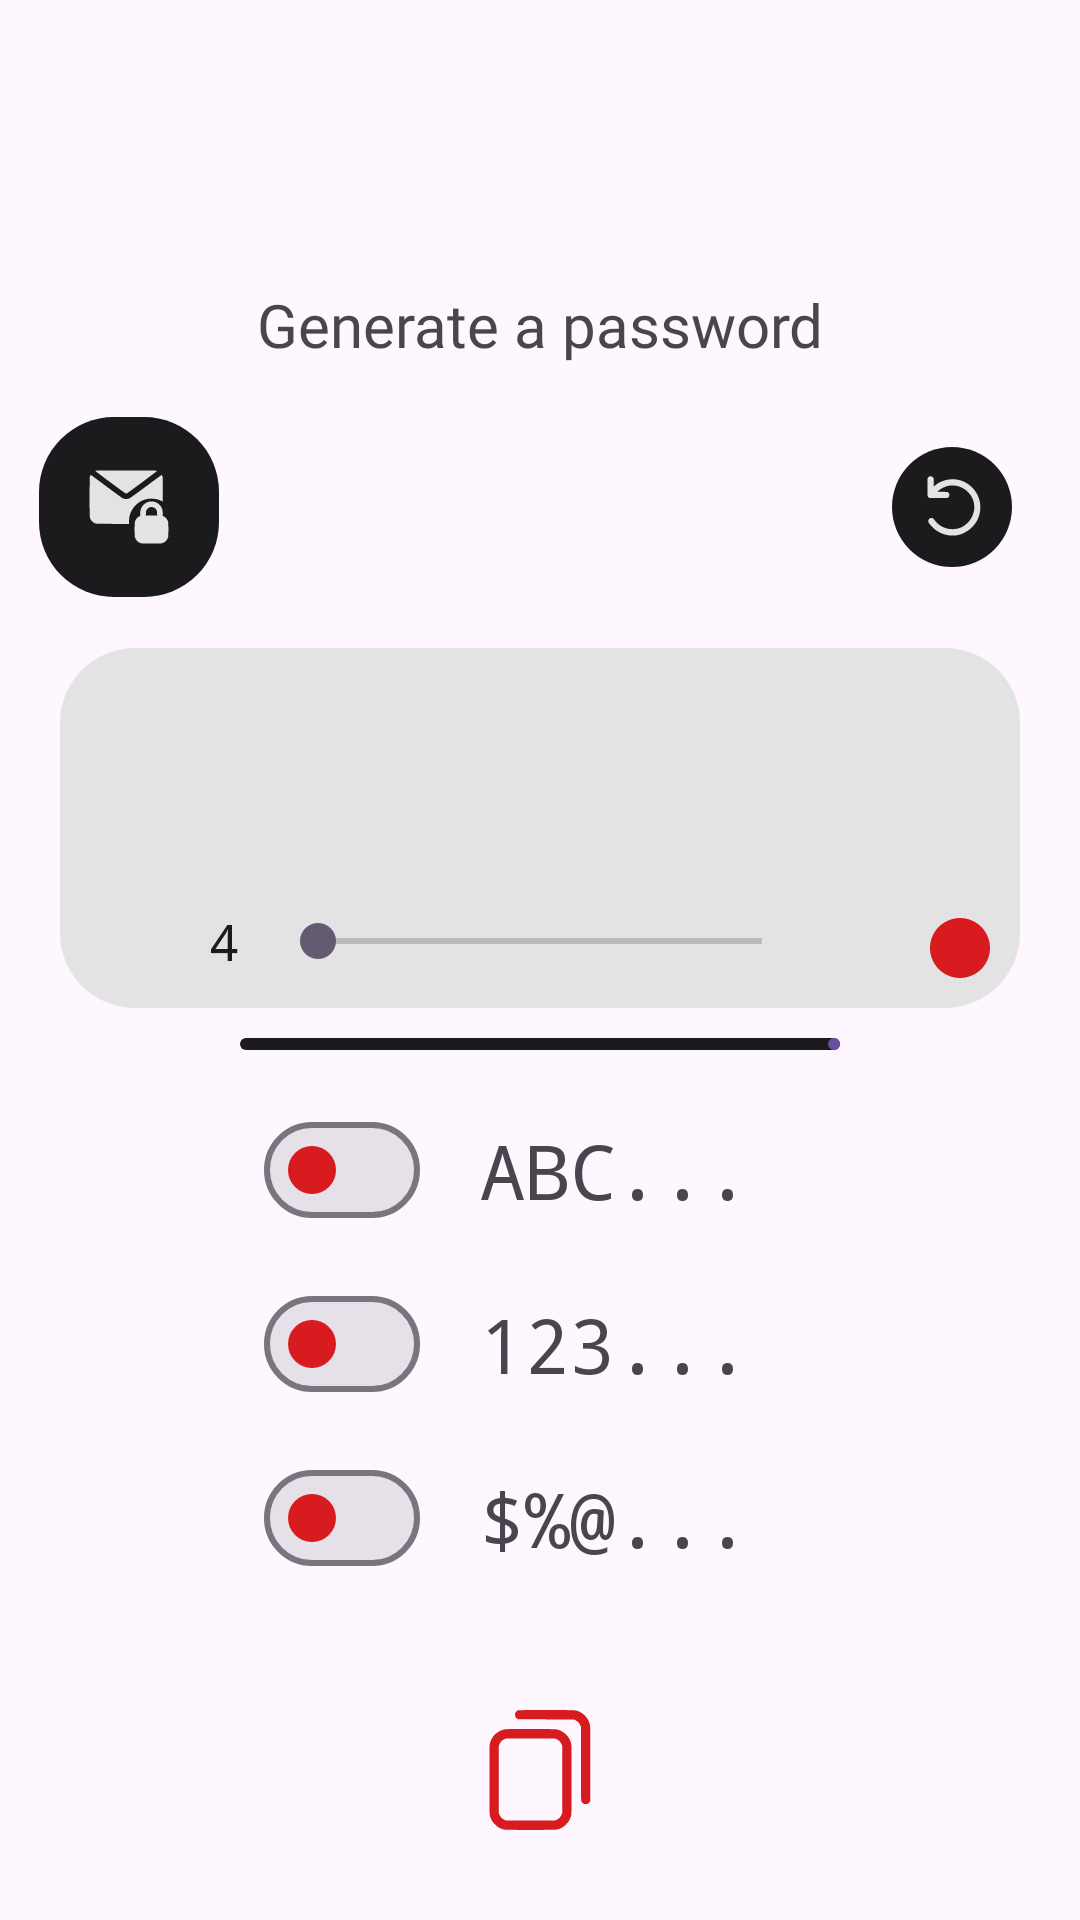

Produce the Android XML layout that renders to this screen, including the resource entries it uses.
<!-- AndroidManifest.xml: application theme Theme.NothingSecure -->
<!-- res/layout/generator_dialog.xml -->
<?xml version="1.0" encoding="utf-8"?>
<androidx.constraintlayout.widget.ConstraintLayout xmlns:android="http://schemas.android.com/apk/res/android"
    android:layout_width="match_parent"
    android:layout_height="match_parent"
    xmlns:app="http://schemas.android.com/apk/res-auto">



    <androidx.constraintlayout.widget.ConstraintLayout
        android:id="@+id/copy"
        android:layout_width="60dp"
        android:layout_height="60dp"
        app:layout_constraintBottom_toBottomOf="parent"
        app:layout_constraintEnd_toEndOf="parent"
        app:layout_constraintStart_toStartOf="parent"
        android:layout_marginBottom="20dp"
        android:background="@drawable/corner_20_stroke_red"
        >
        <com.google.android.material.imageview.ShapeableImageView
            android:id="@+id/modi_image"
            android:layout_width="40dp"
            android:layout_height="40dp"
            app:layout_constraintTop_toTopOf="parent"
            app:layout_constraintBottom_toBottomOf="parent"
            app:layout_constraintStart_toStartOf="parent"
            app:layout_constraintEnd_toEndOf="parent"
            android:src="@drawable/copy"
            />

    </androidx.constraintlayout.widget.ConstraintLayout>


    <com.google.android.material.materialswitch.MaterialSwitch
        android:id="@+id/simbol"
        android:layout_width="wrap_content"
        android:layout_height="wrap_content"
        app:layout_constraintBottom_toTopOf="@id/copy"
        app:layout_constraintEnd_toStartOf="@id/copy"
        android:layout_marginBottom="30dp"
        android:layout_marginEnd="10dp"
        app:thumbTint="@color/n_red"
        />
    <TextView
        android:layout_width="wrap_content"
        android:layout_height="wrap_content"
        app:layout_constraintTop_toTopOf="@id/simbol"
        app:layout_constraintBottom_toBottomOf="@id/simbol"
        app:layout_constraintStart_toEndOf="@id/simbol"
        android:layout_marginStart="20dp"
        android:textSize="25dp"
        android:fontFamily="monospace"
        android:text="$%@..."
        />

    <com.google.android.material.materialswitch.MaterialSwitch
        android:id="@+id/numbers"
        android:layout_width="wrap_content"
        android:layout_height="wrap_content"
        app:layout_constraintBottom_toTopOf="@id/simbol"
        app:layout_constraintEnd_toStartOf="@id/copy"
        android:layout_marginBottom="10dp"
        android:layout_marginEnd="10dp"
        app:thumbTint="@color/n_red"
        />
    <TextView
        android:layout_width="wrap_content"
        android:layout_height="wrap_content"
        app:layout_constraintTop_toTopOf="@id/numbers"
        app:layout_constraintBottom_toBottomOf="@id/numbers"
        app:layout_constraintStart_toEndOf="@id/numbers"
        android:layout_marginStart="20dp"
        android:textSize="25dp"
        android:fontFamily="monospace"
        android:text="123..."
        />

    <com.google.android.material.materialswitch.MaterialSwitch
        android:id="@+id/capital_l"
        android:layout_width="wrap_content"
        android:layout_height="wrap_content"
        app:layout_constraintBottom_toTopOf="@id/numbers"
        app:layout_constraintEnd_toStartOf="@id/copy"
        android:layout_marginBottom="10dp"
        android:layout_marginEnd="10dp"
        app:thumbTint="@color/n_red"
        />
    <TextView
        android:layout_width="wrap_content"
        android:layout_height="wrap_content"
        app:layout_constraintTop_toTopOf="@id/capital_l"
        app:layout_constraintBottom_toBottomOf="@id/capital_l"
        app:layout_constraintStart_toEndOf="@id/capital_l"
        android:layout_marginStart="20dp"
        android:textSize="25dp"
        android:fontFamily="monospace"
        android:text="ABC..."
        />


    <androidx.constraintlayout.widget.ConstraintLayout
        android:id="@+id/all"
        android:layout_width="320dp"
        android:layout_height="120dp"
        android:background="@drawable/corner_25"
        android:backgroundTint="@color/n_white"
        app:layout_constraintEnd_toEndOf="parent"
        app:layout_constraintStart_toStartOf="parent"
        app:layout_constraintBottom_toTopOf="@id/capital_l"
        android:layout_marginBottom="30dp"
        >

        <com.google.android.material.imageview.ShapeableImageView
            android:layout_width="20dp"
            android:layout_height="20dp"
            android:src="@drawable/circle"
            app:layout_constraintBottom_toBottomOf="parent"
            app:layout_constraintEnd_toEndOf="parent"
            android:layout_marginBottom="10dp"
            android:layout_marginEnd="10dp"
            />
        <TextView
            android:id="@+id/result_pass"
            android:layout_width="0dp"
            android:layout_height="60dp"
            app:layout_constraintEnd_toEndOf="parent"
            app:layout_constraintStart_toStartOf="parent"
            app:layout_constraintTop_toTopOf="parent"
            android:layout_marginTop="15dp"
            android:layout_marginEnd="10dp"
            android:layout_marginStart="10dp"
            android:textSize="15dp"
            android:textColor="@color/b_black"
            android:gravity="center"
            android:fontFamily="monospace"
            android:maxLines="2"
            />

        <SeekBar
            android:id="@+id/size"
            android:layout_width="180dp"
            android:layout_height="wrap_content"
            app:layout_constraintEnd_toEndOf="parent"
            app:layout_constraintStart_toStartOf="parent"
            app:layout_constraintBottom_toBottomOf="parent"
            app:layout_constraintTop_toBottomOf="@id/result_pass"
            android:max="20"
            android:min="4"
            />

        <TextView
            android:id="@+id/information_size"
            android:layout_width="wrap_content"
            android:layout_height="wrap_content"
            android:fontFamily="monospace"
            app:layout_constraintTop_toTopOf="@id/size"
            app:layout_constraintBottom_toBottomOf="@id/size"
            app:layout_constraintEnd_toStartOf="@id/size"
            android:layout_marginEnd="10dp"
            android:text="4"
            android:textSize="17dp"
            android:textColor="@color/b_black"
            />
    </androidx.constraintlayout.widget.ConstraintLayout>



    <com.google.android.material.progressindicator.LinearProgressIndicator
        android:id="@+id/progress"
        android:layout_width="200dp"
        android:layout_height="wrap_content"
        app:layout_constraintEnd_toEndOf="parent"
        app:layout_constraintStart_toStartOf="parent"
        app:layout_constraintTop_toBottomOf="@id/all"
        android:layout_marginTop="10dp"
        app:trackColor="@color/b_black"
        />
    <TextView
        android:id="@+id/info"
        android:layout_width="wrap_content"
        android:layout_height="wrap_content"
        app:layout_constraintEnd_toEndOf="parent"
        app:layout_constraintStart_toStartOf="parent"
        app:layout_constraintBottom_toTopOf="@id/all"
        app:layout_constraintTop_toTopOf="parent"
        android:layout_marginTop="20dp"
        android:layout_marginBottom="20dp"
        android:text="Generate a password"
        android:textSize="20dp"
        android:fontFamily="@font/matrix"
        />

    <androidx.constraintlayout.widget.ConstraintLayout
        android:id="@+id/refresh"
        android:layout_width="40dp"
        android:layout_height="40dp"
        android:background="@drawable/corner_25"
        android:backgroundTint="@color/b_black"
        app:layout_constraintTop_toBottomOf="@id/info"
        app:layout_constraintBottom_toTopOf="@id/all"
        app:layout_constraintEnd_toEndOf="parent"
        app:layout_constraintStart_toEndOf="@id/info"
        >

        <com.google.android.material.imageview.ShapeableImageView
            android:id="@+id/icon_refresh"
            android:layout_width="wrap_content"
            android:layout_height="wrap_content"
            android:src="@drawable/reset"
            app:layout_constraintTop_toTopOf="parent"
            app:layout_constraintBottom_toBottomOf="parent"
            app:layout_constraintEnd_toEndOf="parent"
            app:layout_constraintStart_toStartOf="parent"
            />
    </androidx.constraintlayout.widget.ConstraintLayout>

    <androidx.constraintlayout.widget.ConstraintLayout
        android:id="@+id/gen_emails_intent"
        android:layout_width="60dp"
        android:layout_height="60dp"
        app:layout_constraintTop_toBottomOf="@id/info"
        app:layout_constraintBottom_toTopOf="@id/all"
        app:layout_constraintStart_toStartOf="parent"
        app:layout_constraintEnd_toStartOf="@id/info"
        android:backgroundTint="@color/b_black"
        android:background="@drawable/corner_25"
        >

        <com.google.android.material.imageview.ShapeableImageView
            android:layout_width="wrap_content"
            android:layout_height="wrap_content"
            android:src="@drawable/mail_generator"
            app:layout_constraintTop_toTopOf="parent"
            app:layout_constraintBottom_toBottomOf="parent"
            app:layout_constraintStart_toStartOf="parent"
            app:layout_constraintEnd_toEndOf="parent"
            />

    </androidx.constraintlayout.widget.ConstraintLayout>

</androidx.constraintlayout.widget.ConstraintLayout>
<!-- resources referenced by this layout -->
<resources>
  <color name="b_black">#1b1b1d</color>
  <color name="n_red">#d71b1f</color>
  <color name="n_white">#e3e3e3</color>
  <!-- drawable circle (drawable) -->
  <vector xmlns:android="http://schemas.android.com/apk/res/android" android:height="30dp" android:viewportHeight="512" android:viewportWidth="512" android:width="30dp">
        
      <path android:fillColor="@color/n_red" android:pathData="M232.1,1c-49.7,4.8 -99,25.1 -137.6,56.5 -11.4,9.2 -29.4,27.4 -38.4,38.7 -22.9,28.7 -41.7,67.5 -49.5,102.3 -4.9,21.8 -6,32.5 -6,57.5 0,25 1.1,35.7 6,57.5 7.9,35.5 27.2,74.9 50.9,104 9.2,11.4 27.4,29.4 38.7,38.4 28.7,22.9 67.5,41.7 102.3,49.5 21.8,4.9 32.5,6 57.5,6 25,-0 35.7,-1.1 57.5,-6 26.1,-5.8 60.3,-20.4 82.8,-35.3 38.9,-25.9 68.8,-59.9 89.3,-101.6 12.5,-25.5 19.6,-48.4 24.1,-77.5 2.4,-16.1 2.4,-53.9 0,-70 -4.5,-29.1 -11.6,-52 -24.1,-77.5 -13.4,-27.2 -28.3,-48 -49.8,-69.2 -21.1,-20.9 -40.4,-34.6 -67.3,-47.8 -25.2,-12.4 -48.6,-19.7 -76.5,-24 -12.6,-1.9 -46.8,-2.7 -59.9,-1.5z" android:strokeColor="#00000000"/>
      
  </vector>
  <!-- drawable corner_25 (drawable) -->
  <?xml version="1.0" encoding="utf-8"?>
  <shape xmlns:android="http://schemas.android.com/apk/res/android">
  
      <corners android:radius="25dp"/>
  </shape>
  <!-- drawable reset (drawable) -->
  <vector xmlns:android="http://schemas.android.com/apk/res/android" android:height="25dp" android:viewportHeight="512" android:viewportWidth="512" android:width="25dp">
        
      <path android:fillColor="@color/n_white" android:pathData="M95.9,45.3c-2.9,1.6 -5.4,4 -7.4,7.2l-3,4.8 -0.3,57.5c-0.3,65.2 -0.3,65.1 6.7,71.5 2.2,2 5.7,4 7.8,4.6 5.4,1.5 115.4,1.5 120.8,-0 6.1,-1.7 12,-8.2 13.4,-14.8 1.7,-8 -0.6,-16.9 -5.5,-21.2 -6,-5.3 -6.7,-5.4 -42.8,-5.9l-33.8,-0.5 5.9,-5.2c21.1,-18.3 46.3,-30.6 73.8,-36 13.6,-2.6 38.8,-2.4 52.2,0.5 52.8,11.4 97.4,50.3 113.7,99.2 5.3,16 7,27.1 7,46.5 0,14.9 -0.3,19.7 -2.2,27.8 -7.3,32.8 -20.5,57.1 -43.1,79.8 -27.8,27.8 -57.8,41 -96.2,42.6 -51.9,2.1 -97.6,-19.5 -128.6,-60.9 -8.1,-10.8 -9.6,-12.2 -14.6,-14.3 -7.6,-3.2 -16,-1.2 -22.8,5.5 -8.5,8.2 -8.8,18.1 -0.7,29.7 38.1,54.5 102.9,86.8 168.3,84 18.5,-0.9 30.4,-2.9 45.4,-7.9 51.4,-17.1 95,-55 117.6,-102 25.1,-52.4 24.9,-116.2 -0.7,-167.2 -21.9,-43.7 -58,-77.3 -101.7,-94.6 -50.5,-20 -110.9,-16.5 -158.1,9.3 -12.9,7 -26.9,16.8 -35.2,24.6l-3.8,3.5 0,-26.4c0,-15.2 -0.5,-28.1 -1,-30.2 -2.4,-8.5 -10.2,-13.7 -20.6,-13.8 -4.5,-0 -7.3,0.6 -10.5,2.3z" android:strokeColor="#00000000"/>
      
  </vector>
  <style name="Theme.NothingSecure" parent="Base.Theme.NothingSecure" />
  <style name="Base.Theme.NothingSecure" parent="Theme.Material3.DayNight.NoActionBar">
          
          
      </style>
</resources>
